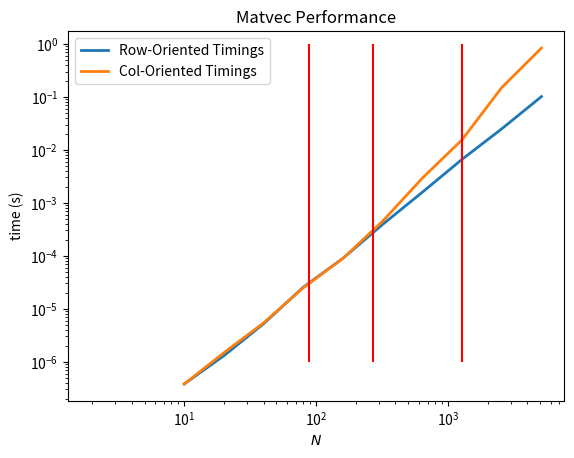

Generate this figure with matplotlib:
import numpy as np
import matplotlib.pyplot as plt


row_times = np.array([0.0000003800, 0.0000013000, 0.0000052200, 0.0000255400, 0.0000896800, 0.0003911600, 0.0015848800, 0.0066128600, 0.0249078800, 0.1010645400])

col_times = np.array([0.0000003800, 0.0000014800, 0.0000054200, 0.0000249200, 0.0000892000, 0.0004509200, 0.0029247200, 0.0154923400, 0.1498281800, 0.8327762400])

Ns = np.array([10, 20, 40, 80, 160, 320, 640, 1280, 2560, 5120])


plt.figure()
plt.loglog(Ns, row_times, label="Row-Oriented Timings", linewidth=2)
plt.loglog(Ns, col_times, label="Col-Oriented Timings", linewidth=2)

plt.vlines([89, 270, 1279], 1e-6, 1e0, color='red')

plt.legend()
plt.title("Matvec Performance")
plt.xlabel("$N$")
plt.ylabel("time (s)")